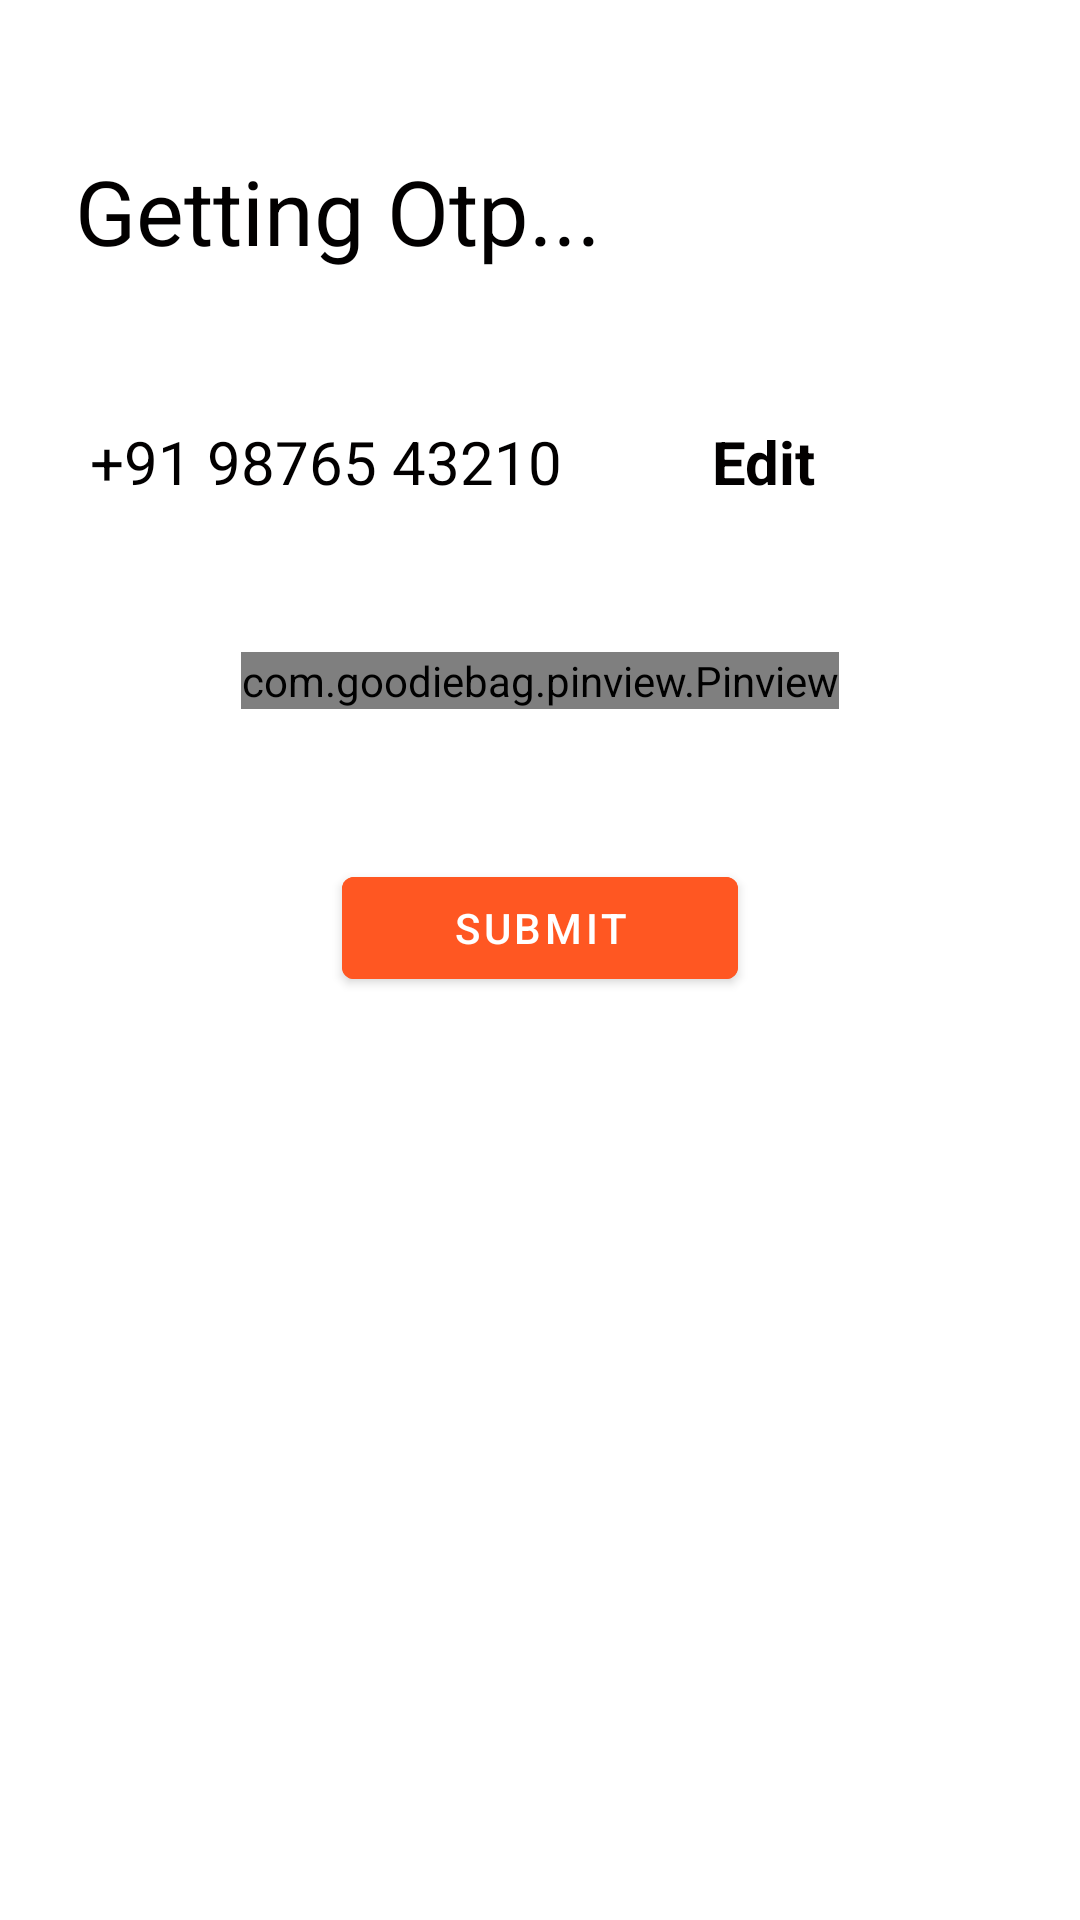

Android layout source for this screen:
<!-- AndroidManifest.xml: application theme AppTheme -->
<!-- res/layout/fragment_verify_phone.xml -->
<?xml version="1.0" encoding="utf-8"?>

<LinearLayout xmlns:android="http://schemas.android.com/apk/res/android"
    xmlns:app="http://schemas.android.com/apk/res-auto"
    xmlns:tools="http://schemas.android.com/tools"
    android:layout_width="match_parent"
    android:layout_height="match_parent"
    android:orientation="vertical"
    tools:context="com.org.common.VerifyPhoneActivity">

    <com.google.android.material.textview.MaterialTextView
        android:id="@+id/title"
        android:layout_width="wrap_content"
        android:layout_height="wrap_content"
        android:layout_marginLeft="25dp"
        android:layout_marginTop="50dp"
        android:text="Getting Otp..."
        android:textColor="@color/darkTextColor"
        android:textSize="30dp" />

    <LinearLayout
        android:layout_width="wrap_content"
        android:layout_height="wrap_content"
        android:layout_marginLeft="30dp"
        android:layout_marginTop="50dp"
        android:orientation="horizontal">


        <com.google.android.material.textview.MaterialTextView
            android:id="@+id/number_to_verify"
            android:layout_width="wrap_content"
            android:layout_height="wrap_content"
            android:layout_gravity="bottom"
            android:text="+91 98765 43210"
            android:textColor="@color/darkTextColor"
            android:textSize="20dp" />

        <com.google.android.material.textview.MaterialTextView
            android:id="@+id/edit"
            android:layout_width="wrap_content"
            android:layout_height="wrap_content"
            android:layout_gravity="center_vertical"
            android:layout_marginLeft="50sp"
            android:text="Edit"
            android:textColor="@color/darkTextColor"
            android:textSize="20dp"
            android:textStyle="bold" />

    </LinearLayout>

    <com.goodiebag.pinview.Pinview
        android:id="@+id/pinview"
        android:layout_width="wrap_content"
        android:layout_height="wrap_content"
        android:layout_gravity="center"
        android:layout_marginTop="50dp"
        android:textColor="@color/black"
        app:cursorVisible="false"
        app:forceKeyboard="true"
        app:hint="0"
        app:inputType="number"
        app:password="false"
        app:pinBackground="@color/mapboxGrayLight"
        app:pinHeight="40dp"
        app:pinLength="6"
        app:pinWidth="40dp"
        app:textSize="10dp" />

    <com.google.android.material.button.MaterialButton
        android:id="@+id/buttonSignIn"
        android:layout_width="132dp"
        android:layout_height="46dp"
        android:layout_gravity="center"
        android:layout_marginTop="50dp"
        android:backgroundTint="@color/colorAccent"
        android:text="Submit"
        android:textColor="@color/whiteTextColor" />

    <ProgressBar
        android:id="@+id/progressbarVerify"
        android:layout_width="wrap_content"
        android:layout_height="wrap_content"
        android:layout_gravity="center"
        android:layout_marginTop="50sp"
        android:visibility="gone" />

</LinearLayout>
<!-- resources referenced by this layout -->
<resources>
  <color name="black">#FF000000</color>
  <color name="colorAccent">#FF5722</color>
  <color name="darkTextColor">#020000</color>
  <color name="mapboxGrayLight">#c6d2e1</color>
  <color name="whiteTextColor">#fff</color>
  <style name="AppTheme" parent="Theme.MaterialComponents.Light.NoActionBar">
          
          <item name="colorPrimary">@color/blue_500</item>
          <item name="colorPrimaryVariant">@color/blue_700</item>
          <item name="colorOnPrimary">@color/orange_200</item>
          
          <item name="colorSecondary">@color/teal_200</item>
          <item name="colorSecondaryVariant">@color/orange_200</item>
          <item name="colorOnSecondary">@color/black</item>
          
          <item name="android:statusBarColor" tools:targetApi="l">?attr/colorPrimaryVariant</item>
          
      </style>
  <color name="blue_500">#00BCD4</color>
  <color name="blue_700">#0097A7</color>
  <color name="orange_200">#FF5722</color>
  <color name="teal_200">#FF03DAC5</color>
</resources>
